The GitHub repository Tahkare/Projet-AIC contains a labelled image folder "raw_data" with 6 categories: chaetognatha, copepoda, euphausiids, fish larvae, limacina, medusae. Examples follow, each with its label.

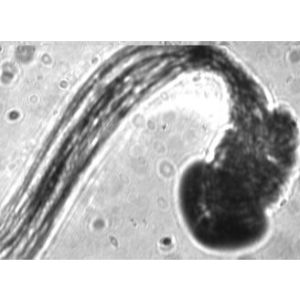
Label: fish larvae

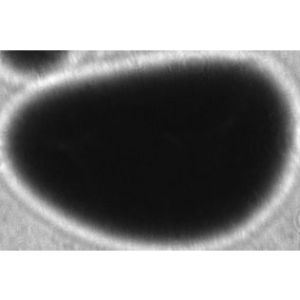
Label: limacina

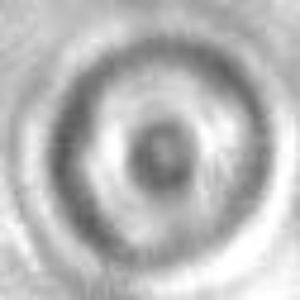
Label: medusae

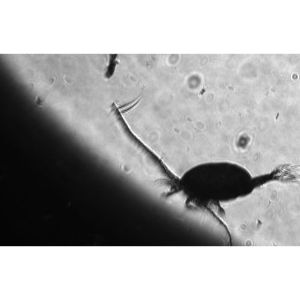
Label: copepoda

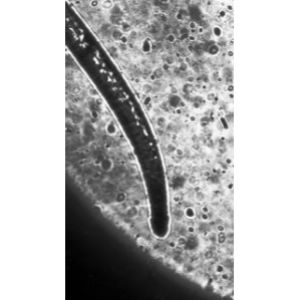
Label: chaetognatha

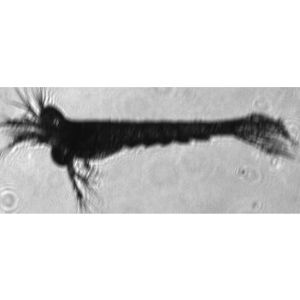
Label: euphausiids
